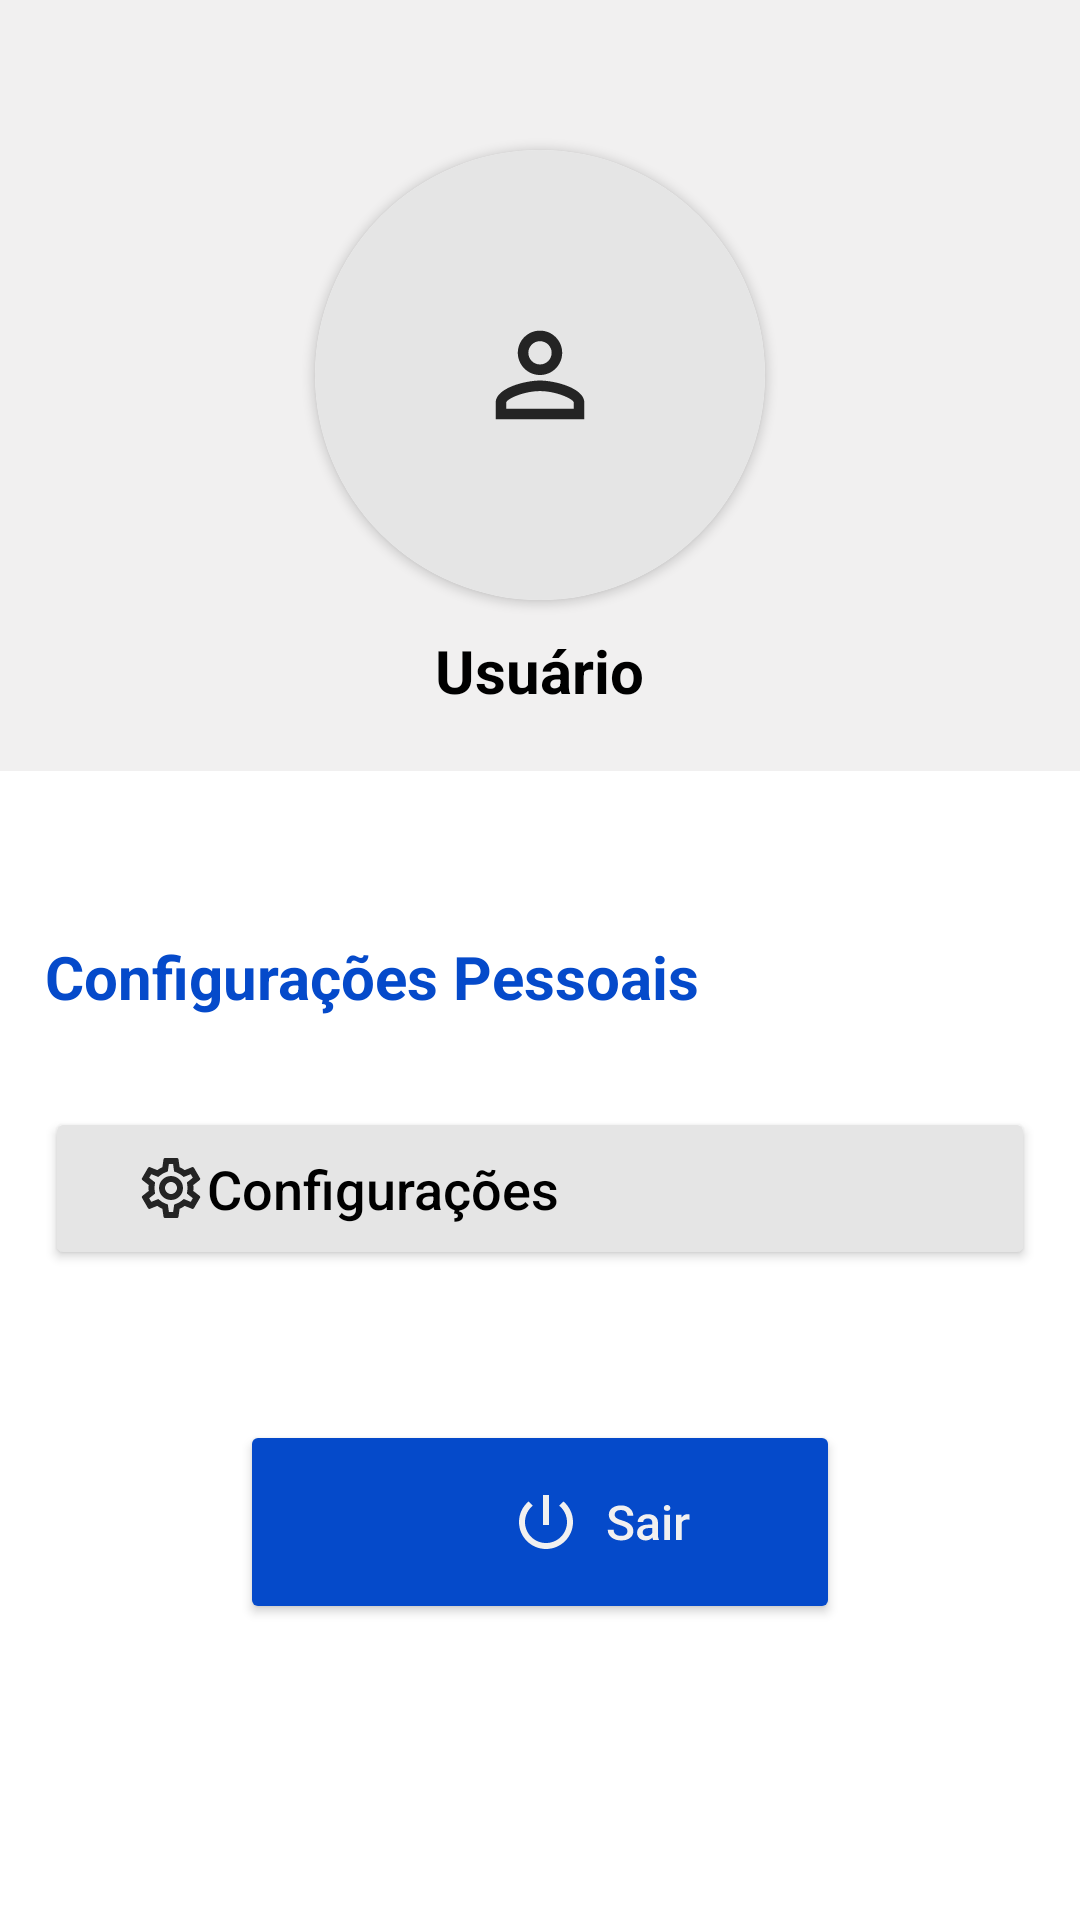

Here is an Android app screen rendered from its layout file. Give the layout XML and the strings, colors and styles it references.
<!-- AndroidManifest.xml: application theme Theme.Pesca -->
<!-- res/layout/fragment_profile.xml -->
<?xml version="1.0" encoding="utf-8"?>
<ScrollView xmlns:android="http://schemas.android.com/apk/res/android"
    xmlns:tools="http://schemas.android.com/tools"
    android:layout_width="match_parent"
    android:layout_height="match_parent"
    xmlns:app="http://schemas.android.com/apk/res-auto"
    tools:context=".ProfileFragment">


    <androidx.constraintlayout.widget.ConstraintLayout
        android:layout_width="match_parent"
        android:layout_height="match_parent">

        <LinearLayout
            android:id="@+id/linearLayout"
            android:layout_width="match_parent"
            android:layout_height="wrap_content"
            android:background="@color/gray_light"
            android:orientation="vertical"
            app:layout_constraintEnd_toEndOf="parent"
            app:layout_constraintStart_toStartOf="parent"
            app:layout_constraintTop_toTopOf="parent">


            <androidx.cardview.widget.CardView
                android:id="@+id/cardView2"
                android:layout_width="wrap_content"
                android:layout_height="wrap_content"
                android:layout_gravity="center|top"
                android:layout_marginTop="50dp"
                app:cardCornerRadius="75dp"
                app:layout_constraintBottom_toBottomOf="parent"
                app:layout_constraintEnd_toEndOf="parent"
                app:layout_constraintStart_toStartOf="parent"
                app:layout_constraintTop_toTopOf="parent">

                <ImageView
                    android:id="@+id/imageView"
                    android:layout_width="150dp"
                    android:layout_height="150dp"
                    android:background="@color/gray"
                    android:clickable="true"
                    android:focusable="true"
                    android:src="@drawable/ic_new_contacts"
                    app:layout_constraintEnd_toEndOf="parent"
                    app:layout_constraintStart_toStartOf="parent"
                    tools:ignore="SpeakableTextPresentCheck" />


            </androidx.cardview.widget.CardView>

            <TextView
                android:layout_width="wrap_content"
                android:layout_height="wrap_content"
                android:layout_gravity="center"
                android:layout_marginTop="10dp"
                android:layout_marginBottom="20dp"
                android:text="Usuário"
                android:textColor="@color/black"
                android:textSize="20sp"
                android:textStyle="bold"
                app:layout_constraintBottom_toBottomOf="parent"
                app:layout_constraintEnd_toEndOf="parent"
                app:layout_constraintStart_toStartOf="parent"
                app:layout_constraintTop_toBottomOf="@+id/cardView2" />

        </LinearLayout>


        <TextView
            android:id="@+id/txt_settings"
            android:layout_width="match_parent"
            android:layout_height="wrap_content"
            android:layout_marginStart="15dp"
            android:layout_marginTop="55dp"
            android:layout_marginEnd="15dp"
            android:text="Configurações Pessoais"
            android:textColor="@color/color_primary"
            android:textSize="20sp"
            android:textStyle="bold"
            app:layout_constraintEnd_toEndOf="parent"
            app:layout_constraintStart_toStartOf="parent"
            app:layout_constraintTop_toBottomOf="@+id/linearLayout" />


        <Button
            android:id="@+id/btn_settings"
            android:layout_width="match_parent"
            android:layout_height="wrap_content"
            android:layout_marginStart="15dp"
            android:layout_marginTop="30dp"
            android:layout_marginEnd="15dp"
            android:backgroundTint="@color/gray"
            android:paddingStart="30dp"
            android:paddingTop="15dp"
            android:paddingBottom="15dp"
            android:text="Configurações"
            android:textColor="@color/black"
            android:gravity="left"
            android:drawableLeft="@drawable/ic_settings"
            android:textAllCaps="false"
            android:textSize="18sp"
            app:cornerRadius="8dp"
            app:layout_constraintEnd_toEndOf="parent"
            app:layout_constraintStart_toStartOf="parent"
            app:layout_constraintTop_toBottomOf="@+id/txt_settings" />


        <Button
            android:id="@+id/ibLogout"
            android:layout_width="200dp"
            android:layout_height="68dp"
            android:layout_marginTop="50dp"
            android:layout_marginBottom="50dp"
            android:backgroundTint="@color/color_primary"
            android:paddingStart="90dp"
            android:paddingEnd="90dp"
            app:cornerRadius="8dp"
            android:drawableLeft="@drawable/ic_out"
            android:paddingLeft="65dp"
            app:layout_constraintBottom_toBottomOf="parent"
            app:layout_constraintEnd_toEndOf="parent"
            app:layout_constraintStart_toStartOf="parent"
            app:layout_constraintTop_toBottomOf="@+id/btn_settings"
            android:focusable="true" />






    </androidx.constraintlayout.widget.ConstraintLayout>





</ScrollView>
<!-- resources referenced by this layout -->
<resources>
  <color name="black">#FF000000</color>
  <color name="color_primary">#054ACA</color>
  <color name="gray">#E5E5E5</color>
  <color name="gray_light">#F1F0F0</color>
  <!-- drawable ic_new_contacts (drawable) -->
  <vector xmlns:android="http://schemas.android.com/apk/res/android"
      android:width="70dp"
      android:height="70dp"
      android:viewportWidth="108"
      android:viewportHeight="108"
      android:tint="#242424">
    <group android:scaleX="1.3311"
        android:scaleY="1.3311"
        android:translateX="38.0268"
        android:translateY="38.0268">
      <path
          android:fillColor="@android:color/white"
          android:pathData="M12,5.9c1.16,0 2.1,0.94 2.1,2.1s-0.94,2.1 -2.1,2.1S9.9,9.16 9.9,8s0.94,-2.1 2.1,-2.1m0,9c2.97,0 6.1,1.46 6.1,2.1v1.1L5.9,18.1L5.9,17c0,-0.64 3.13,-2.1 6.1,-2.1M12,4C9.79,4 8,5.79 8,8s1.79,4 4,4 4,-1.79 4,-4 -1.79,-4 -4,-4zM12,13c-2.67,0 -8,1.34 -8,4v3h16v-3c0,-2.66 -5.33,-4 -8,-4z"/>
    </group>
  </vector>
  <!-- drawable ic_out: vector/xml drawable (drawable, 4991 chars, omitted) -->
  <!-- drawable ic_settings: vector/xml drawable (drawable-v24, 2367 chars, omitted) -->
  <style name="Theme.Pesca" parent="Theme.MaterialComponents.Light.NoActionBar">
          
          <item name="colorPrimary">@color/purple_500</item>
          <item name="colorPrimaryVariant">@color/purple_700</item>
          <item name="colorOnPrimary">@color/white</item>
          
          <item name="colorSecondary">@color/teal_200</item>
          <item name="colorSecondaryVariant">@color/teal_700</item>
          <item name="colorOnSecondary">@color/black</item>
          
          <item name="android:statusBarColor" tools:targetApi="l">@color/color_primary</item>
          
      </style>
  <color name="purple_500">#FF6200EE</color>
  <color name="purple_700">#FF3700B3</color>
  <color name="white">#FFFFFFFF</color>
  <color name="teal_200">#FF03DAC5</color>
  <color name="teal_700">#FF018786</color>
</resources>
